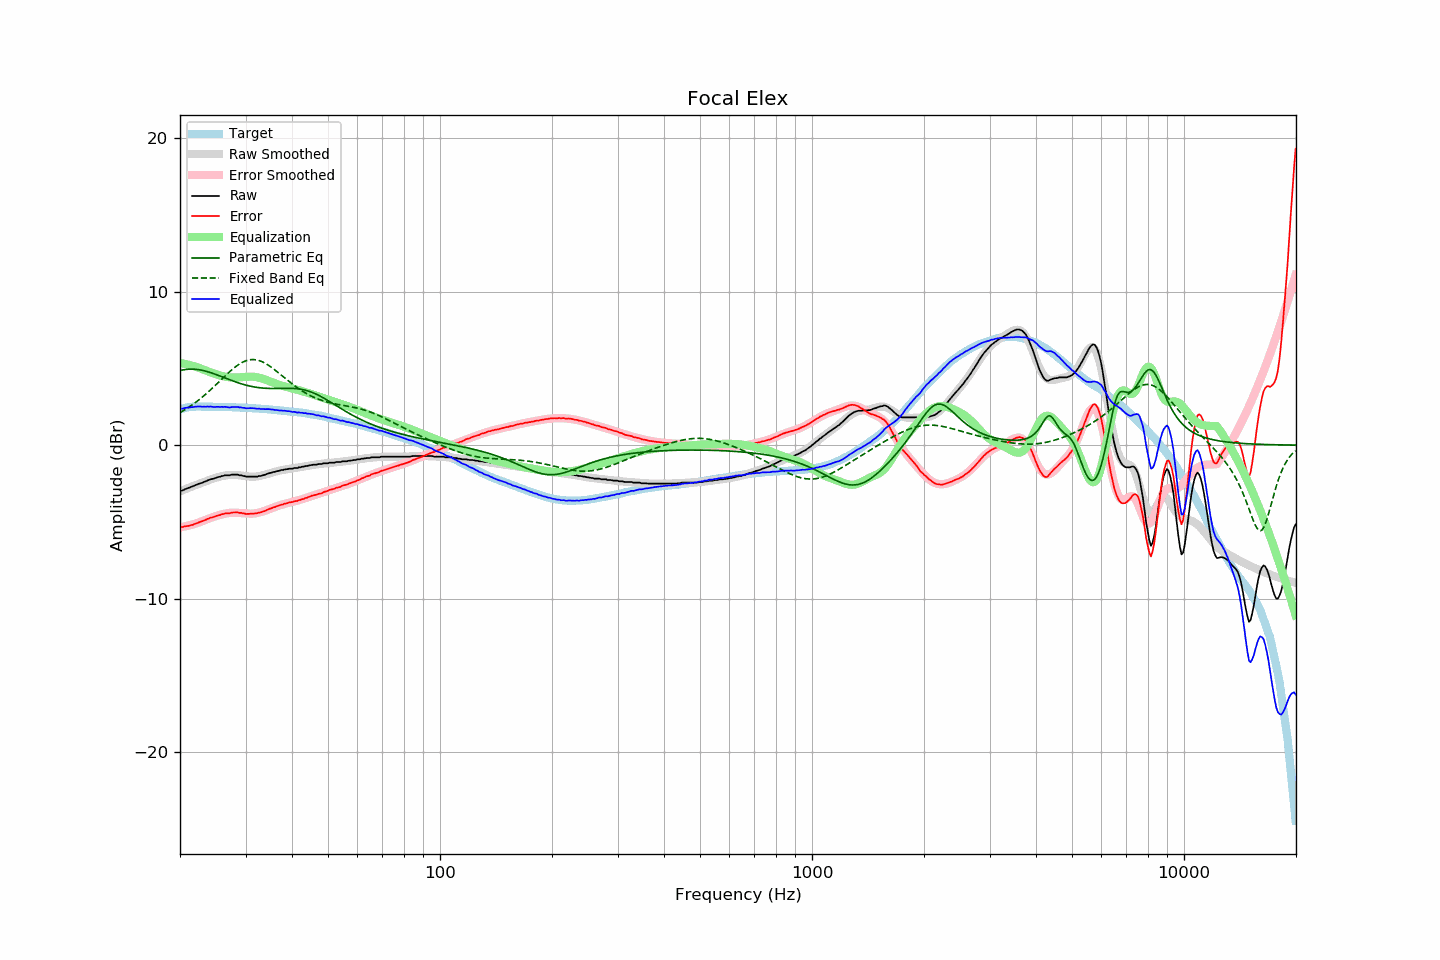

Data behind this chart, as committed beside it:
frequency, raw, error, smoothed, error_smoothed, equalization, parametric_eq, fixed_band_eq, equalized_raw, equalized_smoothed, target
20.00, -2.98, -5.31, -3.00, -5.35, 5.35, 4.86, 2.12, 2.37, 2.35, 2.33
20.20, -2.96, -5.32, -2.96, -5.33, 5.33, 4.88, 2.18, 2.37, 2.37, 2.36
20.40, -2.93, -5.32, -2.92, -5.31, 5.31, 4.90, 2.24, 2.38, 2.40, 2.39
20.61, -2.87, -5.28, -2.87, -5.29, 5.29, 4.92, 2.30, 2.42, 2.41, 2.41
20.81, -2.83, -5.27, -2.83, -5.27, 5.27, 4.93, 2.37, 2.44, 2.43, 2.44
21.02, -2.79, -5.26, -2.79, -5.24, 5.24, 4.94, 2.44, 2.45, 2.45, 2.47
21.23, -2.76, -5.24, -2.75, -5.21, 5.21, 4.95, 2.51, 2.45, 2.46, 2.48
21.44, -2.71, -5.20, -2.71, -5.19, 5.19, 4.95, 2.58, 2.48, 2.48, 2.49
21.66, -2.68, -5.18, -2.67, -5.16, 5.16, 4.95, 2.65, 2.48, 2.49, 2.50
21.87, -2.63, -5.13, -2.63, -5.13, 5.13, 4.94, 2.73, 2.50, 2.50, 2.50
22.09, -2.59, -5.10, -2.59, -5.09, 5.09, 4.93, 2.81, 2.50, 2.50, 2.51
22.31, -2.55, -5.06, -2.55, -5.06, 5.06, 4.92, 2.89, 2.51, 2.51, 2.51
22.54, -2.50, -5.01, -2.51, -5.02, 5.02, 4.90, 2.97, 2.52, 2.51, 2.51
22.76, -2.47, -4.98, -2.47, -4.98, 4.98, 4.89, 3.05, 2.51, 2.51, 2.51
22.99, -2.44, -4.94, -2.43, -4.94, 4.94, 4.86, 3.14, 2.50, 2.51, 2.50
23.22, -2.39, -4.89, -2.39, -4.90, 4.90, 4.84, 3.23, 2.51, 2.51, 2.50
23.45, -2.36, -4.86, -2.35, -4.86, 4.86, 4.81, 3.32, 2.50, 2.51, 2.50
23.69, -2.30, -4.80, -2.31, -4.82, 4.82, 4.78, 3.41, 2.51, 2.50, 2.50
23.92, -2.27, -4.77, -2.27, -4.78, 4.78, 4.75, 3.51, 2.51, 2.50, 2.50
24.16, -2.22, -4.72, -2.24, -4.73, 4.73, 4.72, 3.60, 2.51, 2.50, 2.50
24.40, -2.20, -4.70, -2.20, -4.70, 4.70, 4.69, 3.70, 2.50, 2.50, 2.50
24.65, -2.18, -4.67, -2.17, -4.66, 4.66, 4.65, 3.80, 2.48, 2.50, 2.49
24.89, -2.14, -4.63, -2.13, -4.63, 4.63, 4.61, 3.90, 2.49, 2.49, 2.49
25.14, -2.10, -4.59, -2.10, -4.59, 4.59, 4.57, 4.00, 2.49, 2.49, 2.49
25.39, -2.07, -4.56, -2.07, -4.56, 4.56, 4.53, 4.10, 2.49, 2.49, 2.49
25.65, -2.05, -4.54, -2.05, -4.54, 4.54, 4.49, 4.20, 2.48, 2.49, 2.49
25.91, -2.01, -4.49, -2.02, -4.51, 4.51, 4.45, 4.30, 2.50, 2.49, 2.48
26.16, -2.00, -4.48, -2.00, -4.48, 4.48, 4.41, 4.40, 2.48, 2.48, 2.48
26.43, -1.96, -4.44, -1.98, -4.46, 4.46, 4.37, 4.50, 2.50, 2.48, 2.48
26.69, -1.96, -4.44, -1.96, -4.44, 4.44, 4.33, 4.60, 2.48, 2.48, 2.48
26.96, -1.96, -4.44, -1.95, -4.42, 4.42, 4.29, 4.70, 2.46, 2.47, 2.48
27.23, -1.96, -4.43, -1.94, -4.41, 4.41, 4.25, 4.79, 2.45, 2.47, 2.47
27.50, -1.92, -4.39, -1.93, -4.40, 4.40, 4.21, 4.88, 2.48, 2.47, 2.47
27.77, -1.92, -4.38, -1.93, -4.40, 4.40, 4.17, 4.97, 2.48, 2.47, 2.46
28.05, -1.92, -4.38, -1.94, -4.40, 4.40, 4.14, 5.06, 2.48, 2.46, 2.46
28.33, -1.92, -4.37, -1.94, -4.40, 4.40, 4.10, 5.14, 2.48, 2.46, 2.45
28.62, -1.92, -4.37, -1.95, -4.41, 4.41, 4.06, 5.21, 2.48, 2.45, 2.45
28.90, -1.96, -4.41, -1.96, -4.41, 4.41, 4.03, 5.28, 2.45, 2.45, 2.45
29.19, -1.96, -4.40, -1.98, -4.42, 4.42, 4.00, 5.34, 2.46, 2.44, 2.44
29.48, -2.00, -4.44, -1.99, -4.43, 4.43, 3.97, 5.40, 2.43, 2.44, 2.44
29.78, -2.01, -4.44, -2.00, -4.44, 4.44, 3.94, 5.45, 2.43, 2.43, 2.43
30.08, -2.05, -4.48, -2.02, -4.45, 4.45, 3.91, 5.49, 2.40, 2.43, 2.43
30.38, -2.05, -4.47, -2.03, -4.45, 4.45, 3.88, 5.52, 2.40, 2.42, 2.42
30.68, -2.05, -4.47, -2.04, -4.46, 4.46, 3.86, 5.55, 2.41, 2.42, 2.42
30.99, -2.05, -4.46, -2.05, -4.46, 4.46, 3.83, 5.56, 2.41, 2.41, 2.41
31.30, -2.05, -4.45, -2.05, -4.46, 4.46, 3.81, 5.57, 2.41, 2.41, 2.40
31.61, -2.05, -4.45, -2.05, -4.45, 4.45, 3.79, 5.57, 2.40, 2.40, 2.40
31.93, -2.05, -4.44, -2.04, -4.44, 4.44, 3.77, 5.56, 2.39, 2.39, 2.39
32.24, -2.05, -4.43, -2.03, -4.42, 4.42, 3.76, 5.54, 2.37, 2.39, 2.38
32.57, -2.01, -4.39, -2.01, -4.39, 4.39, 3.74, 5.51, 2.38, 2.38, 2.38
32.89, -2.01, -4.38, -1.99, -4.36, 4.36, 3.73, 5.48, 2.35, 2.37, 2.37
33.22, -1.98, -4.34, -1.97, -4.33, 4.33, 3.72, 5.43, 2.35, 2.36, 2.36
33.55, -1.95, -4.31, -1.94, -4.30, 4.30, 3.71, 5.38, 2.35, 2.36, 2.36
33.89, -1.92, -4.27, -1.92, -4.26, 4.26, 3.70, 5.33, 2.34, 2.35, 2.35
34.23, -1.88, -4.22, -1.89, -4.23, 4.23, 3.70, 5.27, 2.35, 2.34, 2.34
34.57, -1.84, -4.17, -1.86, -4.19, 4.19, 3.69, 5.20, 2.35, 2.33, 2.33
34.92, -1.81, -4.13, -1.83, -4.15, 4.15, 3.69, 5.13, 2.34, 2.32, 2.32
35.27, -1.79, -4.10, -1.79, -4.11, 4.11, 3.69, 5.05, 2.32, 2.31, 2.31
35.62, -1.75, -4.05, -1.76, -4.07, 4.07, 3.69, 4.98, 2.32, 2.30, 2.30
35.97, -1.74, -4.03, -1.73, -4.03, 4.03, 3.69, 4.89, 2.29, 2.29, 2.29
... 635 more rows
